Run: headless pygame with SDL's dummy video driver; simulated clock (each Clock.tick advances the game by its frame time, no real sleeping); random seed 0; keys injected as events and as key.get_pressed() state; mouse plan: one left click at the window centre at the start of phase 2, then a move to the lower-right quarter at the start of phase 3.
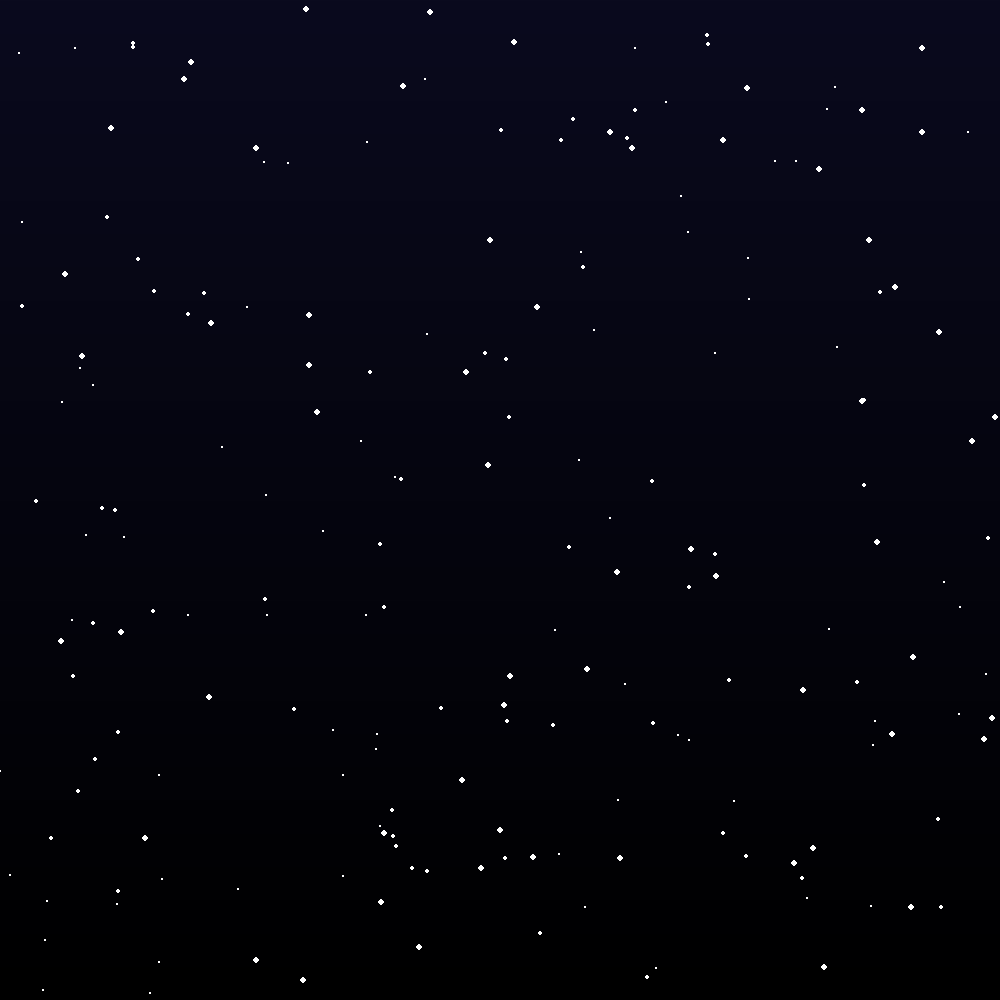
Frame 1 of 4 · flips 1–60 · no input
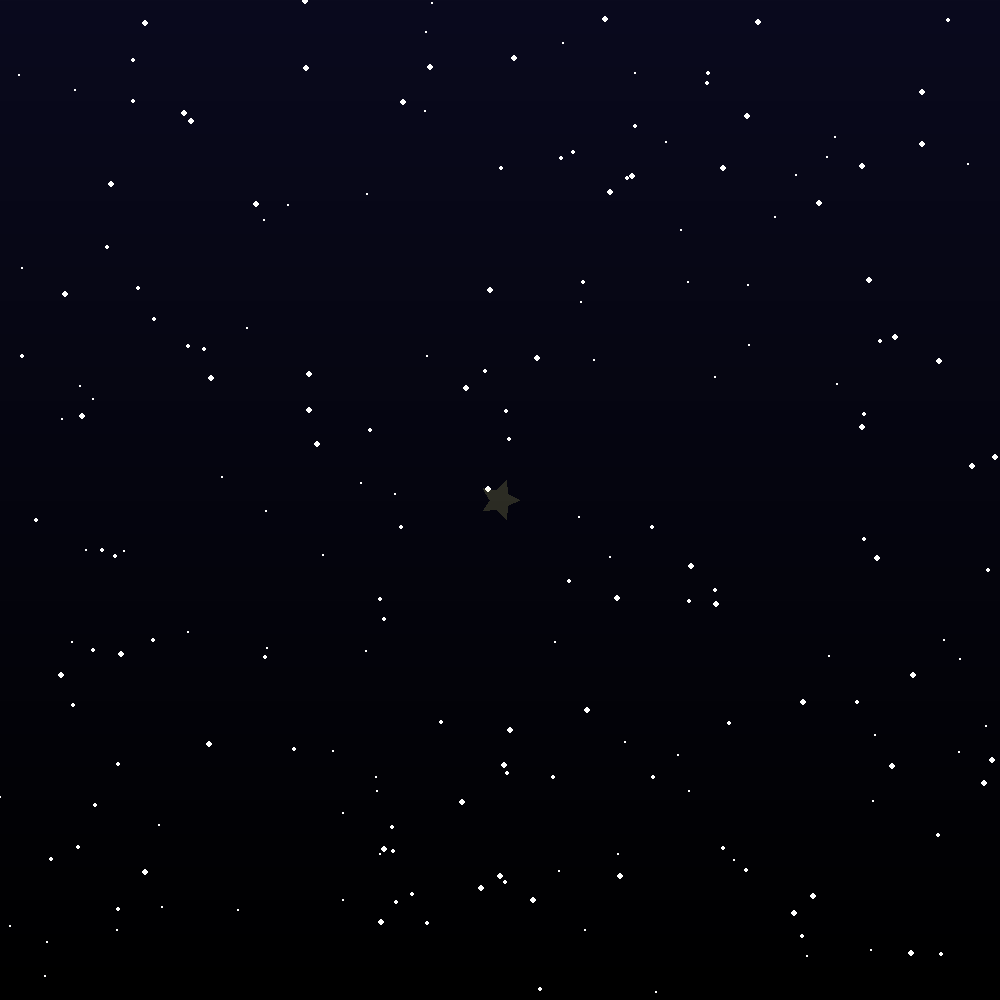
Frame 2 of 4 · flips 61–180 · clicked the window centre · tapped SPACE, RETURN · held RIGHT (→), D
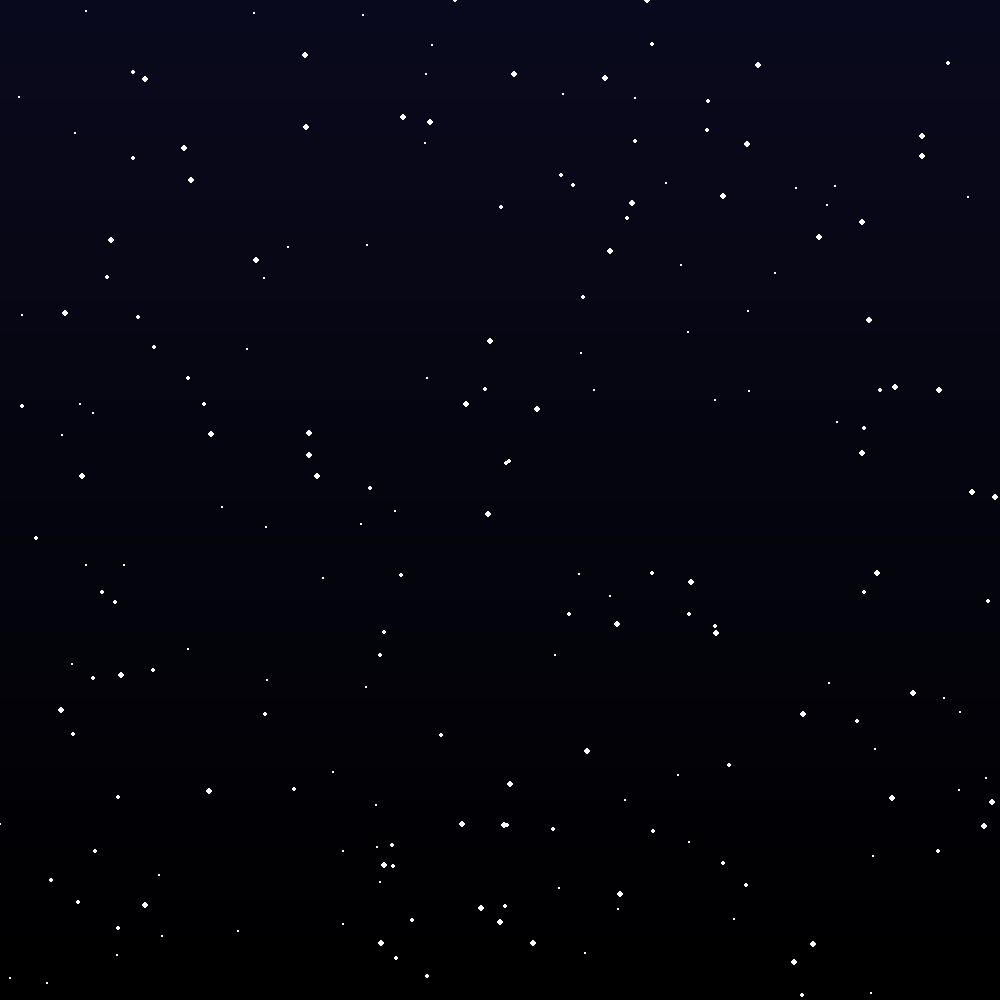
Frame 3 of 4 · flips 181–300 · moved the mouse to the lower-right quarter · held DOWN (↓), S
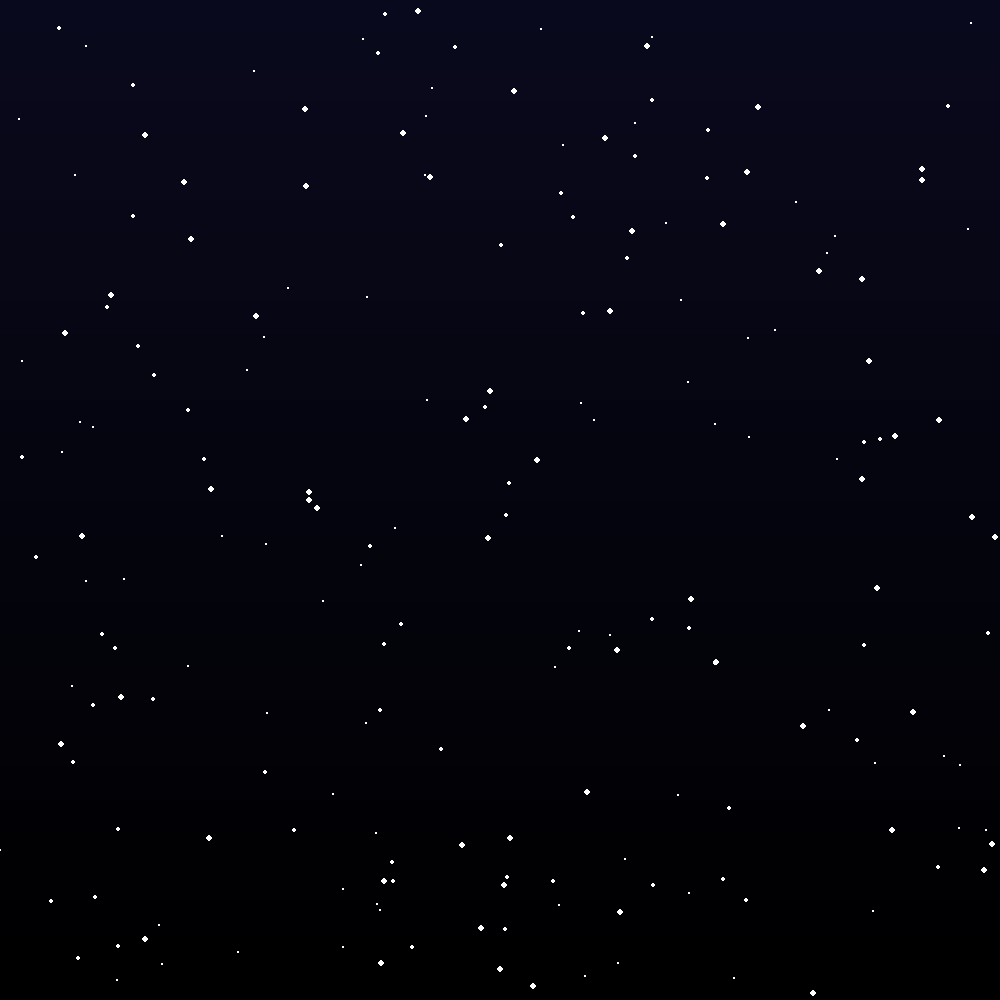
Frame 4 of 4 · flips 301–420 · held LEFT (←), A, UP (↑), W

The pygame program that drew these frames:

import pygame
import random
import math
import time

pygame.init()
WIDTH, HEIGHT = 1000, 1000
screen = pygame.display.set_mode((WIDTH, HEIGHT))
pygame.display.set_caption("Cosmic Drift")

TOP_COLOR = (10, 10, 30)
BOTTOM_COLOR = (0, 0, 0)

# Particle class
class Particle:
    def __init__(self):
        self.x = random.randint(0, WIDTH)
        self.y = random.randint(0, HEIGHT)
        self.radius = random.randint(1, 3)
        self.speed = random.uniform(0.1, 0.5)
        self.color = (255, 255, 255)

    def move(self):
        self.y += self.speed
        if self.y > HEIGHT:
            self.y = 0
            self.x = random.randint(0, WIDTH)

    def draw(self, surface):
        pygame.draw.circle(surface, self.color, (int(self.x), int(self.y)), self.radius)

# Glowing star class
class GlowingStar:
    def __init__(self, x, y):
        self.x = x
        self.y = y
        self.size = 20
        self.start_time = time.time()
        self.duration = 2  # seconds
        self.color = (255, 255, 150)

    def is_alive(self):
        return time.time() - self.start_time < self.duration

    def draw(self, surface):
        elapsed = time.time() - self.start_time
        alpha = max(0, 255 - int((elapsed / self.duration) * 255))
        glow_color = (self.color[0], self.color[1], self.color[2], alpha)

        # Create a surface with alpha channel
        star_surface = pygame.Surface((self.size * 2, self.size * 2), pygame.SRCALPHA)
        points = self.calculate_star_points(self.size, self.size, self.size, self.size // 2)
        pygame.draw.polygon(star_surface, glow_color, points)
        surface.blit(star_surface, (self.x - self.size, self.y - self.size))

    def calculate_star_points(self, cx, cy, outer_radius, inner_radius):
        points = []
        for i in range(10):
            angle = math.pi / 5 * i
            radius = outer_radius if i % 2 == 0 else inner_radius
            x = cx + math.cos(angle) * radius
            y = cy + math.sin(angle) * radius
            points.append((x, y))
        return points

# Gradient background
def draw_gradient(surface, top_color, bottom_color):
    for y in range(HEIGHT):
        ratio = y / HEIGHT
        r = int(top_color[0] * (1 - ratio) + bottom_color[0] * ratio)
        g = int(top_color[1] * (1 - ratio) + bottom_color[1] * ratio)
        b = int(top_color[2] * (1 - ratio) + bottom_color[2] * ratio)
        pygame.draw.line(surface, (r, g, b), (0, y), (WIDTH, y))

particles = [Particle() for _ in range(200)]
stars = []

running = True
clock = pygame.time.Clock()

while running:
    clock.tick(60)
    for event in pygame.event.get():
        if event.type == pygame.QUIT:
            running = False
        elif event.type == pygame.MOUSEBUTTONDOWN:
            x, y = pygame.mouse.get_pos()
            stars.append(GlowingStar(x, y))

    draw_gradient(screen, TOP_COLOR, BOTTOM_COLOR)

    for particle in particles:
        particle.move()
        particle.draw(screen)

    # Draw and update stars
    stars = [star for star in stars if star.is_alive()]
    for star in stars:
        star.draw(screen)

    pygame.display.flip()

pygame.quit()
